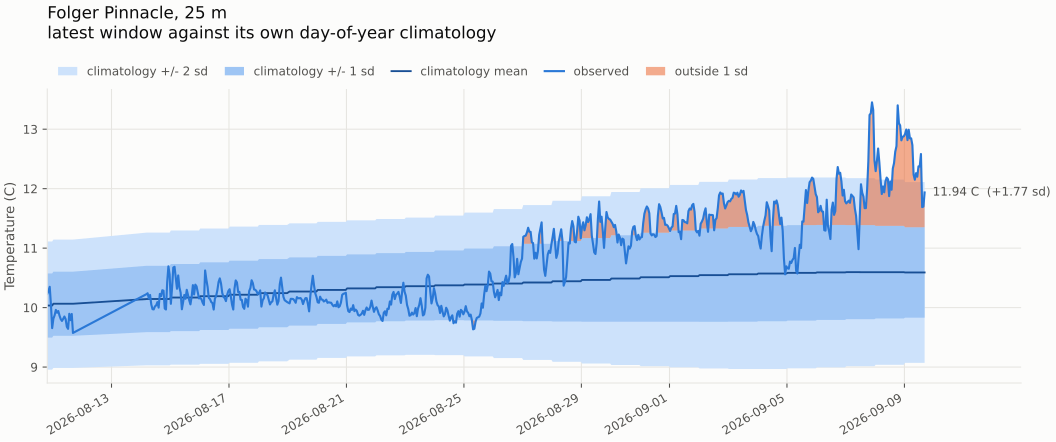

The file beside this chart, header and first rows:
time, temperature, yearday, clim_mean, clim_sd, anomaly, z, band, label
2026-08-10 19:30:00, 10.23, 222, 10.03, 0.539, 0.1961, 0.3638, 0, normal
2026-08-10 20:30:00, 10.28, 222, 10.03, 0.539, 0.2451, 0.4547, 0, normal
2026-08-10 21:30:00, 10.35, 222, 10.03, 0.539, 0.3145, 0.5835, 0, normal
2026-08-10 22:30:00, 10.05, 222, 10.03, 0.539, 0.0154, 0.0285, 0, normal
2026-08-10 23:30:00, 9.655, 222, 10.03, 0.539, -0.3797, -0.7044, 0, normal
2026-08-11 00:30:00, 9.813, 223, 10.06, 0.5396, -0.2516, -0.4663, 0, normal
2026-08-11 01:30:00, 9.87, 223, 10.06, 0.5396, -0.1947, -0.3609, 0, normal
2026-08-11 02:30:00, 9.961, 223, 10.06, 0.5396, -0.1038, -0.1924, 0, normal
2026-08-11 03:30:00, 9.914, 223, 10.06, 0.5396, -0.1511, -0.28, 0, normal
2026-08-11 04:30:00, 9.942, 223, 10.06, 0.5396, -0.1224, -0.2268, 0, normal
2026-08-11 05:30:00, 9.865, 223, 10.06, 0.5396, -0.1993, -0.3693, 0, normal
2026-08-11 06:30:00, 9.806, 223, 10.06, 0.5396, -0.2583, -0.4786, 0, normal
2026-08-11 07:30:00, 9.776, 223, 10.06, 0.5396, -0.2888, -0.5352, 0, normal
2026-08-11 08:30:00, 9.81, 223, 10.06, 0.5396, -0.2545, -0.4717, 0, normal
2026-08-11 09:30:00, 9.85, 223, 10.06, 0.5396, -0.215, -0.3984, 0, normal
2026-08-11 10:30:00, 9.807, 223, 10.06, 0.5396, -0.2577, -0.4775, 0, normal
2026-08-11 11:30:00, 9.677, 223, 10.06, 0.5396, -0.3877, -0.7185, 0, normal
2026-08-11 12:30:00, 9.643, 223, 10.06, 0.5396, -0.4216, -0.7814, 0, normal
2026-08-11 13:30:00, 9.896, 223, 10.06, 0.5396, -0.1691, -0.3133, 0, normal
2026-08-11 14:30:00, 9.789, 223, 10.06, 0.5396, -0.2758, -0.511, 0, normal
2026-08-11 15:30:00, 9.892, 223, 10.06, 0.5396, -0.1724, -0.3194, 0, normal
2026-08-11 16:30:00, 9.574, 223, 10.06, 0.5396, -0.4909, -0.9097, 0, normal
2026-08-14 04:30:00, 10.23, 226, 10.14, 0.558, 0.0803, 0.1439, 0, normal
2026-08-14 05:30:00, 10.24, 226, 10.14, 0.558, 0.0963, 0.1727, 0, normal
2026-08-14 06:30:00, 10.15, 226, 10.14, 0.558, 0.0094, 0.0168, 0, normal
2026-08-14 07:30:00, 10.21, 226, 10.14, 0.558, 0.0674, 0.1207, 0, normal
2026-08-14 08:30:00, 10.05, 226, 10.14, 0.558, -0.0925, -0.1658, 0, normal
2026-08-14 09:30:00, 9.974, 226, 10.14, 0.558, -0.1712, -0.3069, 0, normal
2026-08-14 10:30:00, 9.969, 226, 10.14, 0.558, -0.1754, -0.3143, 0, normal
2026-08-14 11:30:00, 10.02, 226, 10.14, 0.558, -0.1246, -0.2233, 0, normal
2026-08-14 12:30:00, 10.04, 226, 10.14, 0.558, -0.1074, -0.1926, 0, normal
2026-08-14 13:30:00, 10.09, 226, 10.14, 0.558, -0.0526, -0.0943, 0, normal
2026-08-14 14:30:00, 10, 226, 10.14, 0.558, -0.145, -0.2599, 0, normal
2026-08-14 15:30:00, 10.23, 226, 10.14, 0.558, 0.0847, 0.1519, 0, normal
2026-08-14 16:30:00, 10.19, 226, 10.14, 0.558, 0.047, 0.0843, 0, normal
2026-08-14 17:30:00, 10.29, 226, 10.14, 0.558, 0.147, 0.2634, 0, normal
2026-08-14 18:30:00, 10.28, 226, 10.14, 0.558, 0.1397, 0.2503, 0, normal
2026-08-14 19:30:00, 9.984, 226, 10.14, 0.558, -0.1609, -0.2883, 0, normal
2026-08-14 20:30:00, 9.968, 226, 10.14, 0.558, -0.1766, -0.3165, 0, normal
2026-08-14 21:30:00, 10.43, 226, 10.14, 0.558, 0.2855, 0.5117, 0, normal
2026-08-14 22:30:00, 10.69, 226, 10.14, 0.558, 0.5488, 0.9835, 0, normal
2026-08-14 23:30:00, 10.55, 226, 10.14, 0.558, 0.4085, 0.7321, 0, normal
2026-08-15 00:30:00, 10.06, 227, 10.17, 0.5642, -0.1049, -0.1859, 0, normal
2026-08-15 01:30:00, 10.34, 227, 10.17, 0.5642, 0.1706, 0.3024, 0, normal
2026-08-15 02:30:00, 10.67, 227, 10.17, 0.5642, 0.5046, 0.8944, 0, normal
2026-08-15 03:30:00, 10.69, 227, 10.17, 0.5642, 0.5178, 0.9178, 0, normal
2026-08-15 04:30:00, 10.5, 227, 10.17, 0.5642, 0.3322, 0.5887, 0, normal
2026-08-15 05:30:00, 10.32, 227, 10.17, 0.5642, 0.1484, 0.263, 0, normal
2026-08-15 06:30:00, 10.54, 227, 10.17, 0.5642, 0.3717, 0.6588, 0, normal
2026-08-15 07:30:00, 10.34, 227, 10.17, 0.5642, 0.1717, 0.3043, 0, normal
2026-08-15 08:30:00, 10.25, 227, 10.17, 0.5642, 0.0812, 0.1439, 0, normal
2026-08-15 09:30:00, 9.972, 227, 10.17, 0.5642, -0.1968, -0.3488, 0, normal
2026-08-15 10:30:00, 10.1, 227, 10.17, 0.5642, -0.0712, -0.1263, 0, normal
2026-08-15 11:30:00, 10.21, 227, 10.17, 0.5642, 0.0435, 0.0771, 0, normal
2026-08-15 12:30:00, 10.15, 227, 10.17, 0.5642, -0.02, -0.0355, 0, normal
2026-08-15 13:30:00, 10.3, 227, 10.17, 0.5642, 0.1302, 0.2308, 0, normal
2026-08-15 14:30:00, 10.21, 227, 10.17, 0.5642, 0.0409, 0.0724, 0, normal
2026-08-15 15:30:00, 10.12, 227, 10.17, 0.5642, -0.0446, -0.0791, 0, normal
2026-08-15 16:30:00, 10.05, 227, 10.17, 0.5642, -0.1141, -0.2023, 0, normal
2026-08-15 17:30:00, 10.18, 227, 10.17, 0.5642, 0.015, 0.0266, 0, normal
... 597 more rows
